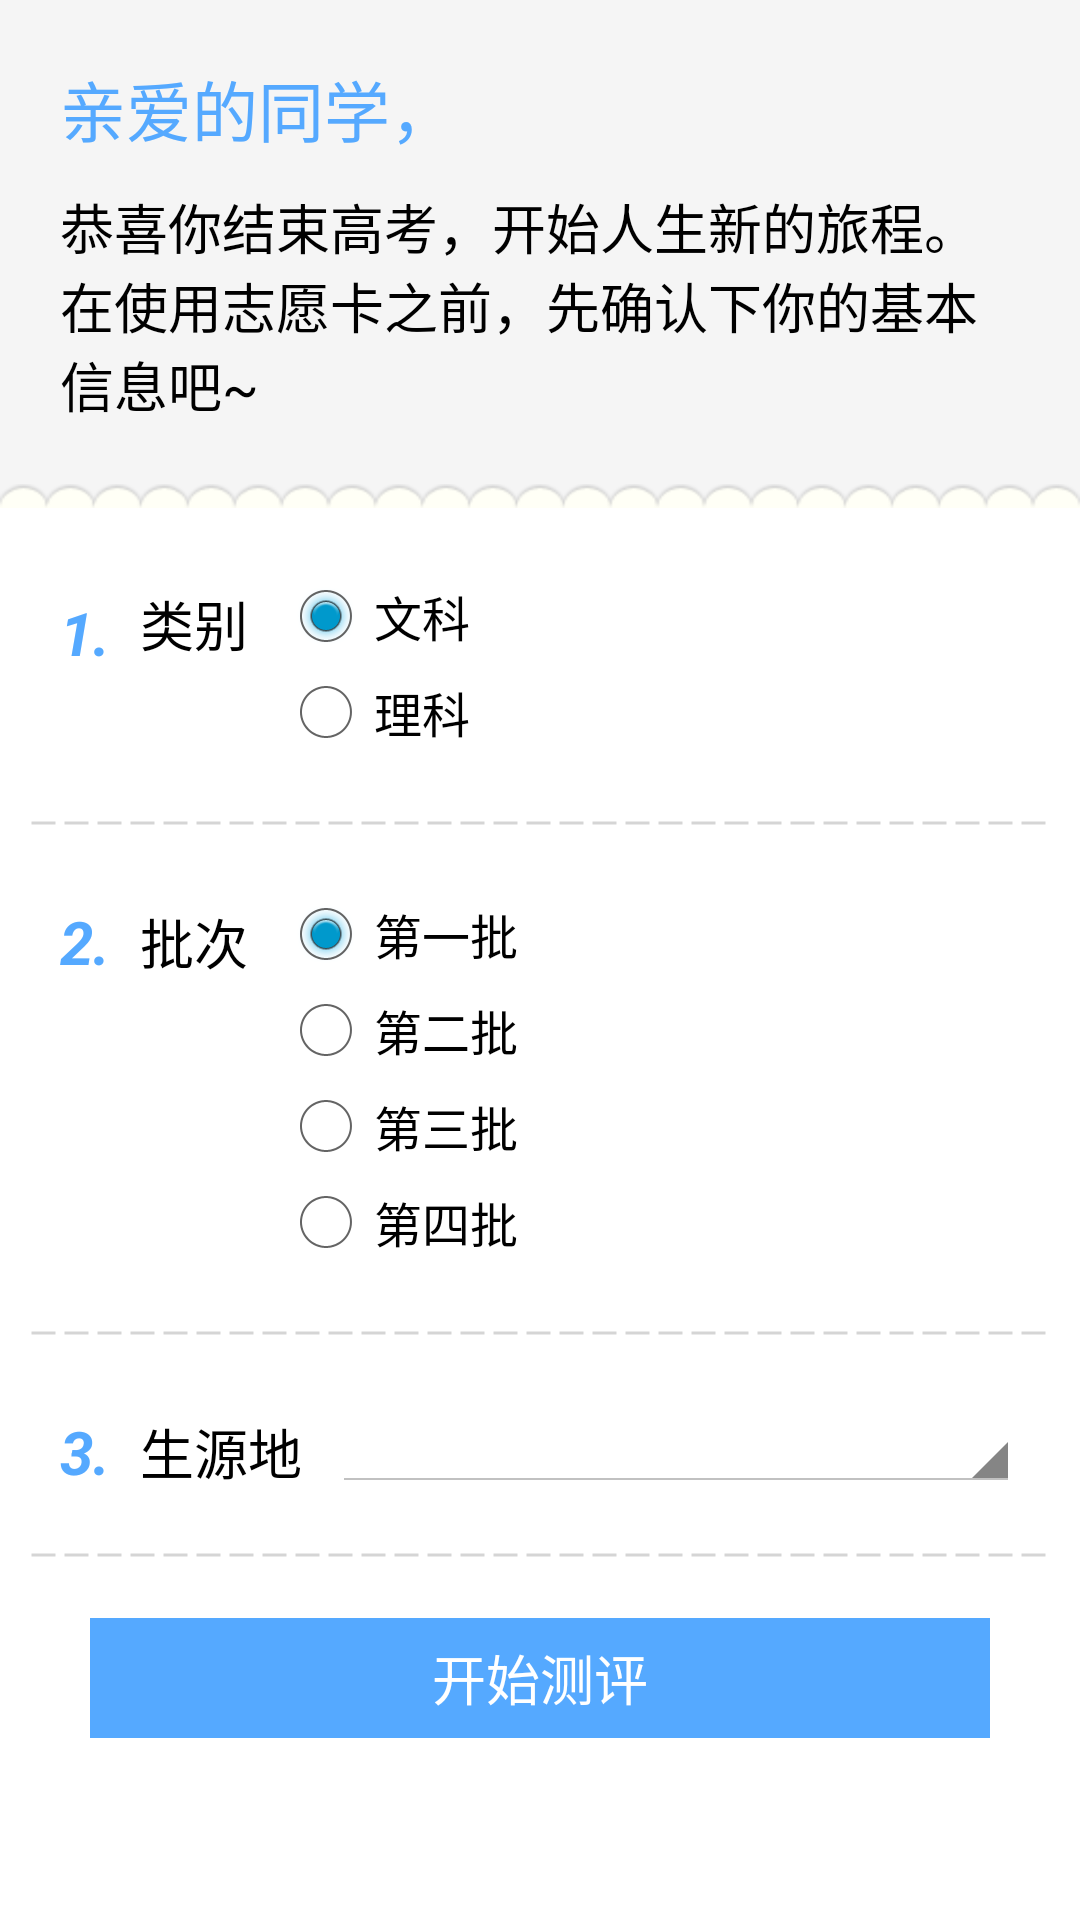

Layout XML and referenced resources for this Android screen:
<!-- AndroidManifest.xml: application theme AppTheme -->
<!-- res/layout/activity_userset.xml -->
<?xml version="1.0" encoding="utf-8"?>
<LinearLayout xmlns:android="http://schemas.android.com/apk/res/android"
    android:layout_width="match_parent"
    android:layout_height="match_parent"
    android:orientation="vertical" >

    <LinearLayout
        android:layout_width="match_parent"
        android:layout_height="wrap_content"
        android:background="@color/bg2"
        android:orientation="vertical" >

        <TextView
            android:layout_width="match_parent"
            android:layout_height="wrap_content"
            android:layout_marginLeft="20dp"
            android:layout_marginRight="20dp"
            android:layout_marginTop="20dp"
            android:singleLine="true"
            android:text="@string/title0"
            android:textAppearance="?android:attr/textAppearanceLarge"
            android:textColor="@color/fg" />

        <TextView
            android:layout_width="match_parent"
            android:layout_height="wrap_content"
            android:layout_marginBottom="20dp"
            android:layout_marginLeft="20dp"
            android:layout_marginRight="20dp"
            android:layout_marginTop="10dp"
            android:text="@string/say0"
            android:textAppearance="?android:attr/textAppearanceMedium" />

        <ImageView
            android:layout_width="match_parent"
            android:layout_height="wrap_content"
            android:scaleType="fitXY"
            android:src="@drawable/wave" />
    </LinearLayout>

    <ScrollView
        android:layout_width="match_parent"
        android:layout_height="0dp"
        android:layout_weight="1"
        android:background="@color/bg" >

        <LinearLayout
            android:layout_width="match_parent"
            android:layout_height="wrap_content"
            android:orientation="vertical" >

            <LinearLayout
                android:layout_width="match_parent"
                android:layout_height="wrap_content"
                android:layout_marginLeft="20dp"
                android:layout_marginRight="20dp"
                android:layout_marginTop="20dp" >

                <TextView
                    android:layout_width="wrap_content"
                    android:layout_height="wrap_content"
                    android:layout_marginRight="5dp"
                    android:layout_marginTop="8dp"
                    android:singleLine="true"
                    android:text="1."
                    android:textColor="@color/fg"
                    android:textSize="20sp"
                    android:textStyle="bold|italic" />

                <TextView
                    android:id="@+id/textView3"
                    android:layout_width="wrap_content"
                    android:layout_height="wrap_content"
                    android:layout_marginLeft="5dp"
                    android:layout_marginTop="5dp"
                    android:text="@string/category"
                    android:textAppearance="?android:attr/textAppearanceMedium" />

                <RadioGroup
                    android:id="@+id/radioGroup1"
                    android:layout_width="0dp"
                    android:layout_height="wrap_content"
                    android:layout_marginLeft="10dp"
                    android:layout_weight="1" >

                    <RadioButton
                        android:id="@+id/radio0"
                        android:layout_width="wrap_content"
                        android:layout_height="wrap_content"
                        android:checked="true"
                        android:text="文科" />

                    <RadioButton
                        android:id="@+id/radio1"
                        android:layout_width="wrap_content"
                        android:layout_height="wrap_content"
                        android:text="理科" />
                </RadioGroup>
            </LinearLayout>

            <include layout="@layout/div_line" />

            <LinearLayout
                android:layout_width="match_parent"
                android:layout_height="wrap_content"
                android:layout_marginLeft="20dp"
                android:layout_marginRight="20dp" >

                <TextView
                    android:layout_width="wrap_content"
                    android:layout_height="wrap_content"
                    android:layout_marginRight="5dp"
                    android:layout_marginTop="5dp"
                    android:singleLine="true"
                    android:text="2."
                    android:textColor="@color/fg"
                    android:textSize="20sp"
                    android:textStyle="bold|italic" />

                <TextView
                    android:layout_width="wrap_content"
                    android:layout_height="wrap_content"
                    android:layout_marginLeft="5dp"
                    android:layout_marginTop="5dp"
                    android:text="@string/bantch"
                    android:textAppearance="?android:attr/textAppearanceMedium" />

                <RadioGroup
                    android:id="@+id/radioGroup2"
                    android:layout_width="0dp"
                    android:layout_height="wrap_content"
                    android:layout_marginLeft="10dp"
                    android:layout_weight="1" >

                    <RadioButton
                        android:id="@+id/radio0"
                        android:layout_width="wrap_content"
                        android:layout_height="wrap_content"
                        android:checked="true"
                        android:text="第一批" />

                    <RadioButton
                        android:id="@+id/radio1"
                        android:layout_width="wrap_content"
                        android:layout_height="wrap_content"
                        android:text="第二批" />

                    <RadioButton
                        android:id="@+id/radio2"
                        android:layout_width="wrap_content"
                        android:layout_height="wrap_content"
                        android:text="第三批" />

                    <RadioButton
                        android:id="@+id/radio3"
                        android:layout_width="wrap_content"
                        android:layout_height="wrap_content"
                        android:text="第四批" />
                </RadioGroup>
            </LinearLayout>

            <include layout="@layout/div_line" />

            <LinearLayout
                android:layout_width="match_parent"
                android:layout_height="wrap_content"
                android:layout_marginLeft="20dp"
                android:layout_marginRight="20dp" >

                <TextView
                    android:layout_width="wrap_content"
                    android:layout_height="wrap_content"
                    android:layout_marginRight="5dp"
                    android:layout_marginTop="5dp"
                    android:singleLine="true"
                    android:text="3."
                    android:textColor="@color/fg"
                    android:textSize="20sp"
                    android:textStyle="bold|italic" />

                <TextView
                    android:layout_width="wrap_content"
                    android:layout_height="wrap_content"
                    android:layout_marginLeft="5dp"
                    android:layout_marginTop="5dp"
                    android:text="@string/from_prov"
                    android:textAppearance="?android:attr/textAppearanceMedium" />

                <Spinner
                    android:id="@+id/spinner1"
                    android:layout_width="0dp"
                    android:layout_height="wrap_content"
                    android:layout_marginLeft="10dp"
                    android:layout_weight="1" />
            </LinearLayout>

            <include layout="@layout/div_line" />

            <TextView
                android:id="@+id/btn_enter"
                style="@style/btn_style0"
                android:layout_marginBottom="30dp"
                android:gravity="center"
                android:text="@string/start_test" />
        </LinearLayout>
    </ScrollView>

</LinearLayout>
<!-- res/layout/div_line.xml (included above) -->
<?xml version="1.0" encoding="utf-8"?>
<View xmlns:android="http://schemas.android.com/apk/res/android"
    android:layout_width="match_parent"
    android:layout_height="2dp"
    android:layout_marginBottom="20dp"
    android:layout_marginLeft="10dp"
    android:layout_marginRight="10dp"
    android:layout_marginTop="20dp"
    android:background="@drawable/div_line2" />
<!-- resources referenced by this layout -->
<resources>
  <color name="bg">#ffffffff</color>
  <color name="bg2">#fff5f5f5</color>
  <color name="fg">#ff55a9ff</color>
  <!-- drawable div_line2 (drawable-hdpi) -->
  <?xml version="1.0" encoding="utf-8"?>
  <shape xmlns:android="http://schemas.android.com/apk/res/android"
      android:shape="line" >
  
      
      <stroke
          android:dashGap="3dp"
          android:dashWidth="8dp"
          android:width="1dp"
          android:color="#D5D5D5" />
      
      <size android:height="2dp" />
  
      <padding
          android:left="10dp"
          android:right="10dp" />
  
  </shape>
  <!-- drawable wave: png bitmap (drawable-hdpi, 7572 bytes) -->
  <string name="bantch">批次</string>
  <string name="category">类别</string>
  <string name="from_prov">生源地</string>
  <string name="say0">恭喜你结束高考，开始人生新的旅程。 在使用志愿卡之前，先确认下你的基本信息吧~</string>
  <string name="start_test">开始测试</string>
  <string name="title0">亲爱的同学，</string>
  <style name="btn_style0">
          <item name="android:background">@drawable/btn_style0</item>
          <item name="android:textColor">@color/btn_text</item>
          <item name="android:layout_width">match_parent</item>
          <item name="android:layout_height">40dp</item>
          <item name="android:layout_marginLeft">30dp</item>
          <item name="android:layout_marginRight">30dp</item>
          <item name="android:shadowDy">1.0</item>
          <item name="android:shadowRadius">1.0</item>
          <item name="android:gravity">center_vertical</item>
          <item name="android:textAppearance">?android:attr/textAppearanceMedium</item>
      </style>
  <style name="AppTheme" parent="AppBaseTheme">
          
      </style>
  <!-- drawable btn_style0 (drawable) -->
  <?xml version="1.0" encoding="utf-8"?>
  <selector xmlns:android="http://schemas.android.com/apk/res/android">
  
      <item android:drawable="@drawable/btn_bg_press" android:state_focused="true" android:state_pressed="true"></item>
      <item android:drawable="@drawable/btn_bg_press" android:state_focused="false" android:state_pressed="true"></item>
      <item android:drawable="@drawable/btn_bg_normal" android:state_focused="false"></item>
  
  </selector>
  <color name="btn_text">#ffffffff</color>
  <style name="AppBaseTheme" parent="@style/Theme.Sherlock.Light.DarkActionBar" />
  <!-- drawable btn_bg_press (drawable-hdpi) -->
  <?xml version="1.0" encoding="utf-8"?>
  <shape xmlns:android="http://schemas.android.com/apk/res/android" >
  
      <solid android:color="#ff98cafd" />
  
  </shape>
  <!-- drawable btn_bg_normal (drawable-hdpi) -->
  <?xml version="1.0" encoding="utf-8"?>
  <shape xmlns:android="http://schemas.android.com/apk/res/android" >
  
      <solid android:color="#ff55a9ff" />
  
  </shape>
</resources>
